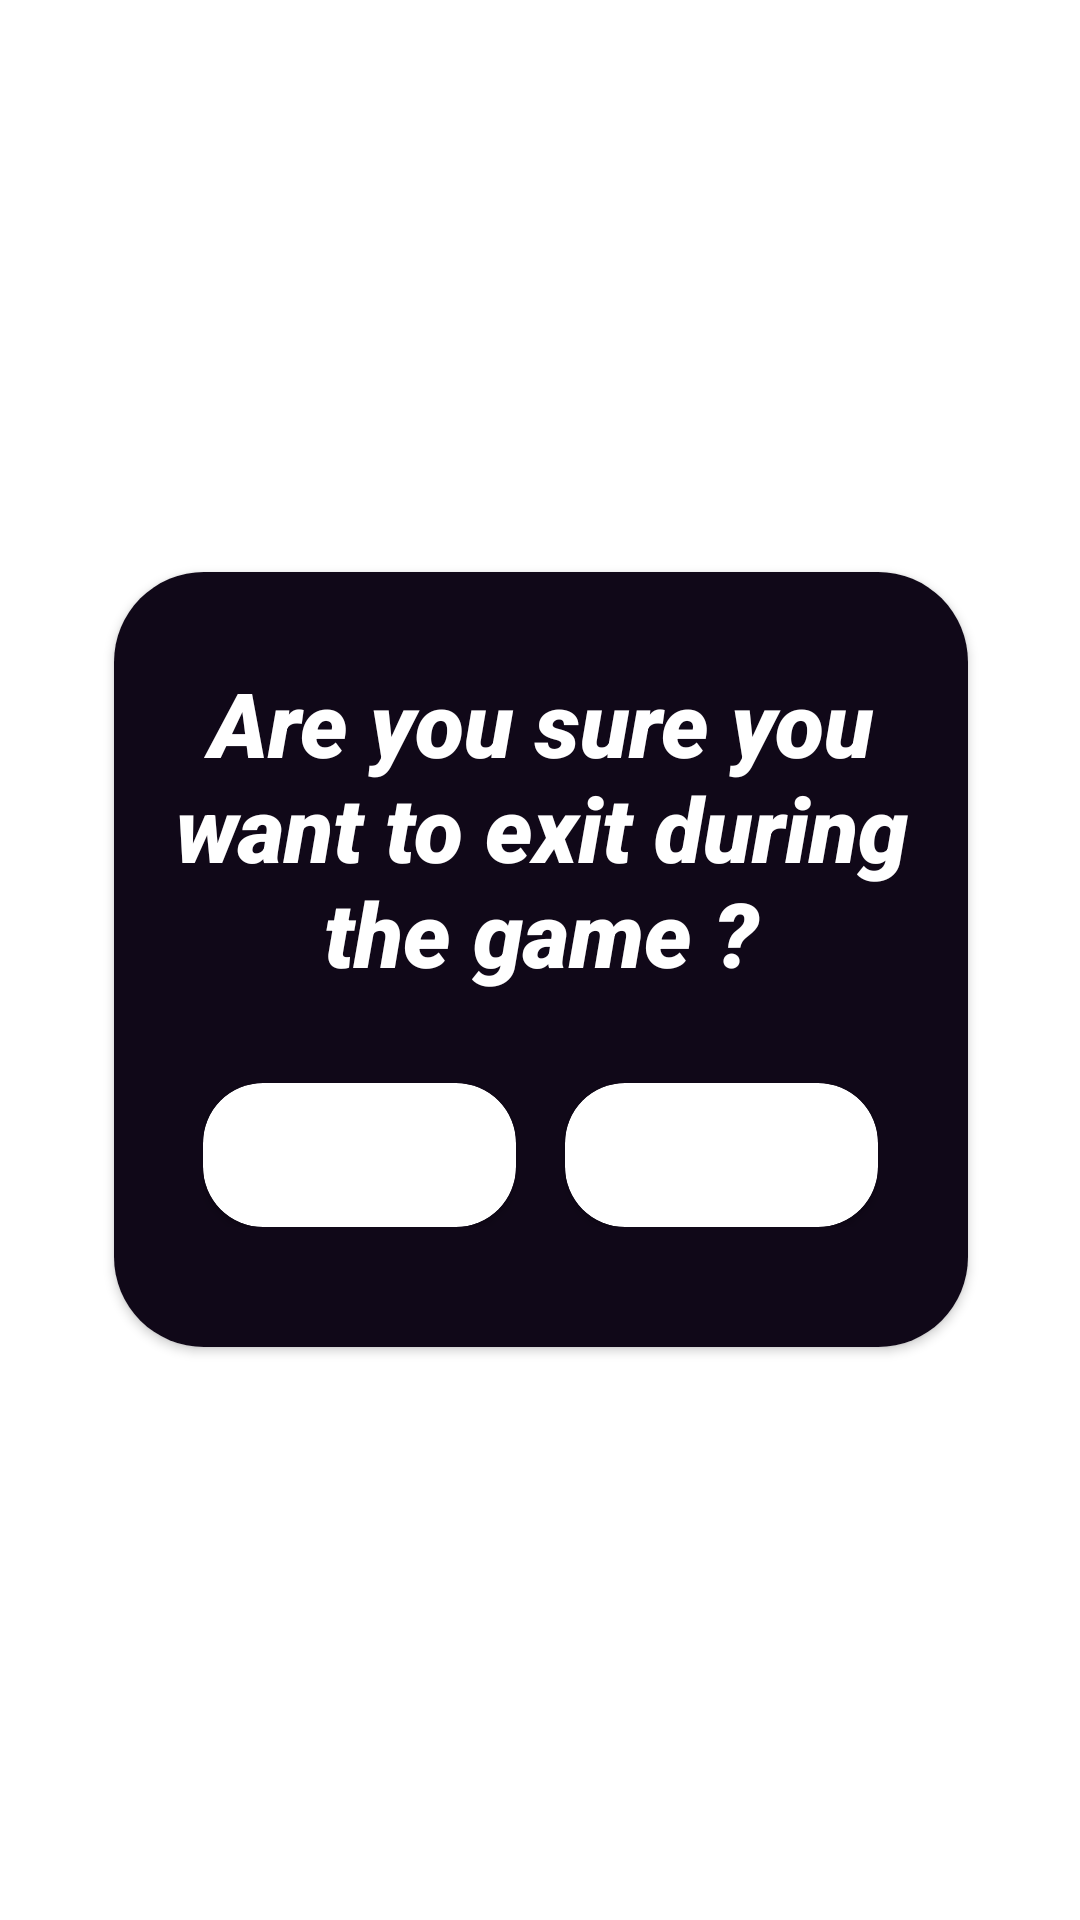

Produce the Android XML layout that renders to this screen, including the resource entries it uses.
<!-- AndroidManifest.xml: application theme Theme.CineQuiz -->
<!-- res/layout/dialog_layout.xml -->
<?xml version="1.0" encoding="utf-8"?>
<RelativeLayout
    xmlns:android="http://schemas.android.com/apk/res/android"
    xmlns:app="http://schemas.android.com/apk/res-auto"
    xmlns:tools="http://schemas.android.com/tools"
    android:layout_width="match_parent"
    android:layout_height="wrap_content">

    <LinearLayout
        android:layout_width="match_parent"
        android:layout_height="match_parent"
        android:orientation="horizontal">

        <Space
            android:layout_width="match_parent"
            android:layout_height="match_parent"
            android:layout_weight="1" />

        <LinearLayout
            android:layout_width="match_parent"
            android:layout_height="wrap_content"
            android:layout_gravity="center"
            android:layout_weight="0.2"
            android:orientation="vertical">

            <androidx.cardview.widget.CardView
                android:layout_width="match_parent"
                android:layout_height="wrap_content"
                android:layout_margin="5dp"
                android:elevation="10dp"
                app:cardCornerRadius="30dp">

                <LinearLayout
                    android:layout_width="match_parent"
                    android:layout_height="match_parent"
                    android:background="@color/dark_blue"
                    android:orientation="horizontal">

                    <Space
                        android:layout_width="wrap_content"
                        android:layout_height="wrap_content"
                        android:layout_weight="1" />

                    <LinearLayout
                        android:layout_width="match_parent"
                        android:layout_height="wrap_content"
                        android:background="@color/transparent"
                        android:gravity="center"
                        android:orientation="vertical">

                        <TextView
                            android:id="@+id/textview"
                            android:layout_width="336dp"
                            android:layout_height="wrap_content"
                            android:layout_gravity="center"
                            android:fontFamily="sans-serif-black"
                            android:padding="30dp"
                            android:text="@string/dialog_exit"
                            android:textAlignment="center"
                            android:textColor="#FFF"
                            android:textSize="30sp"
                            android:textStyle="italic" />

                        <LinearLayout
                            android:layout_width="225dp"
                            android:layout_height="wrap_content"
                            android:layout_marginHorizontal="50dp"
                            android:layout_marginBottom="40dp"
                            android:layout_weight="1"
                            android:gravity="fill_horizontal"
                            android:orientation="horizontal">

                            <androidx.cardview.widget.CardView
                                android:layout_width="wrap_content"
                                android:layout_height="wrap_content"
                                android:layout_weight="1"
                                app:cardCornerRadius="20dp">

                                <Button
                                    android:id="@+id/btnYes"
                                    android:layout_width="match_parent"
                                    android:layout_height="wrap_content"
                                    android:layout_weight="1"
                                    android:background="@drawable/button_bg"
                                    android:fontFamily="sans-serif-black"
                                    android:text="@string/yes"
                                    android:textAlignment="center"
                                    android:textColor="#FFFFFF"
                                    android:textSize="20sp"
                                    android:textStyle="italic"
                                    app:backgroundTint="@color/green" />

                            </androidx.cardview.widget.CardView>

                            <Space
                                android:layout_width="wrap_content"
                                android:layout_height="wrap_content"
                                android:layout_weight="1" />

                            <androidx.cardview.widget.CardView
                                android:layout_width="wrap_content"
                                android:layout_height="wrap_content"

                                android:layout_weight="1"
                                app:cardCornerRadius="20dp">

                                <Button
                                    android:id="@+id/btnNo"
                                    android:layout_width="match_parent"
                                    android:layout_height="wrap_content"
                                    android:layout_weight="1"
                                    android:background="@drawable/button_bg"
                                    android:fontFamily="sans-serif-black"
                                    android:text="@string/no"
                                    android:textAlignment="center"
                                    android:textColor="#FFFFFF"
                                    android:textSize="20sp"
                                    android:textStyle="italic"
                                    app:backgroundTint="@color/red" />

                            </androidx.cardview.widget.CardView>

                        </LinearLayout>
                    </LinearLayout>

                    <Space
                        android:layout_width="wrap_content"
                        android:layout_height="wrap_content"
                        android:layout_weight="1" />
                </LinearLayout>

            </androidx.cardview.widget.CardView>
        </LinearLayout>

        <Space
            android:layout_width="match_parent"
            android:layout_height="match_parent"
            android:layout_weight="1" />
    </LinearLayout>

</RelativeLayout>
<!-- resources referenced by this layout -->
<resources>
  <color name="dark_blue">#100818</color>
  <color name="green">#38D738</color>
  <color name="red">#D72638</color>
  <color name="transparent">#00FFFFFF</color>
  <string name="dialog_exit">Are you sure you want to exit during the game ?</string>
  <string name="no">No</string>
  <string name="yes">Yes</string>
  <style name="Theme.CineQuiz" parent="Theme.MaterialComponents.DayNight.DarkActionBar">
          
          <item name="colorPrimary">@color/dark_blue</item>
          <item name="android:colorPrimaryDark">@color/dark_blue</item>
          <item name="colorPrimaryVariant">@color/purple_700</item>
          <item name="colorOnPrimary">@color/white</item>
          
          <item name="colorSecondary">@color/teal_200</item>
          <item name="colorSecondaryVariant">@color/teal_700</item>
          <item name="colorOnSecondary">@color/black</item>
          
          <item name="android:statusBarColor">@color/dark_blue</item>
          
          <item name="android:windowAnimationStyle">@style/CustomActivityAnimation</item>
          <item name="colorOnBackground">@color/dark_blue</item>
          <item name="android:windowSplashScreenBackground">@color/dark_blue</item>
      </style>
  <color name="purple_700">#FF3700B3</color>
  <color name="white">#FFFFFFFF</color>
  <color name="teal_200">#FF03DAC5</color>
  <color name="teal_700">#FF018786</color>
  <color name="black">#FF000000</color>
  <style name="CustomActivityAnimation" parent="@android:style/Animation.Activity">
          <item name="android:activityOpenEnterAnimation">@anim/slide_in_right</item>
          <item name="android:activityOpenExitAnimation">@anim/slide_out_left</item>
          <item name="android:activityCloseEnterAnimation">@anim/slide_in_left</item>
          <item name="android:activityCloseExitAnimation">@anim/slide_out_right</item>
      </style>
</resources>
